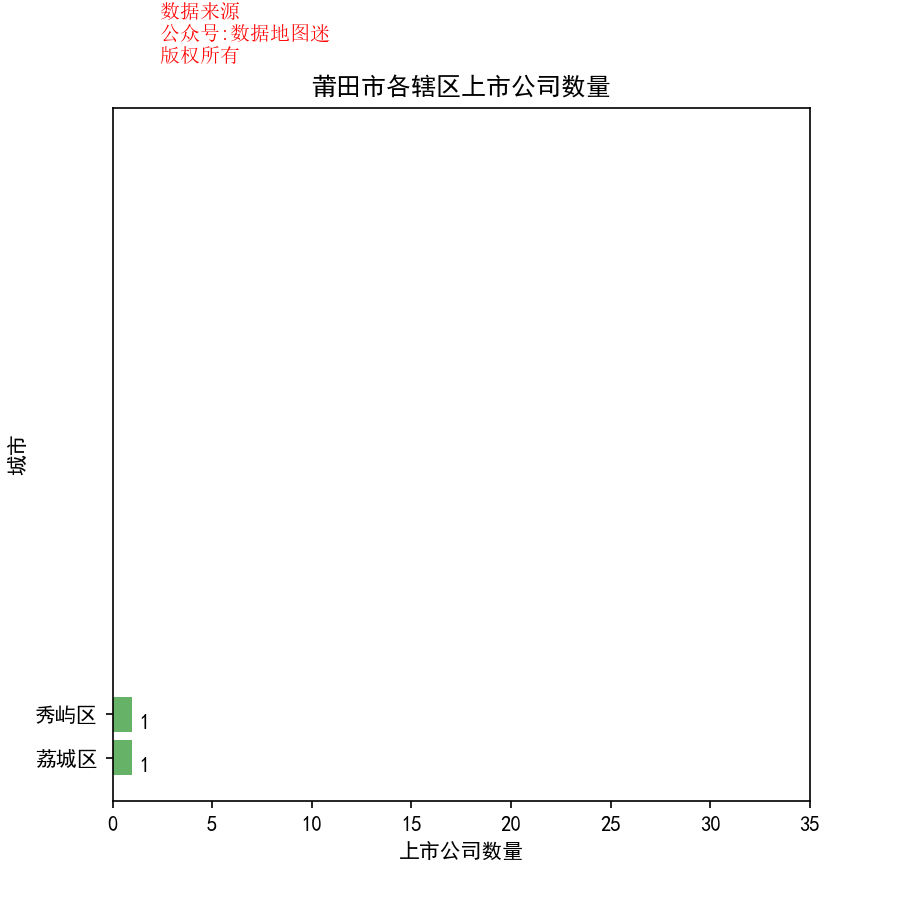

The data file committed next to this chart (first rows):
省, 市, 区县, 公司简称, 公司全名, 行业, 2017前3季度销售额(万）, 利润(万）, 利润率, 股票代码, 注册地址, 办公地址, 官网, 上市日期
福建省, 莆田市, 秀屿区, *ST众和, 福建众和股份有限公司, 服装与服饰, 58301, -17674, -30.30%, *ST众和(002070), 福建省莆田市秀屿区西许工业区5-8号, 福建省莆田市秀屿区西许工业区5-8号, www.zhonghe.com, 2006/10/12
福建省, 莆田市, 荔城区, 三棵树, 三棵树涂料股份有限公司, 通用化工品, 171746, 8773, 5.10%, 三棵树(603737), 福建省莆田市荔城区荔园北大道518号, 福建省莆田市荔城区荔园北大道518号, www.skshu.com.cn, 2016/6/3
